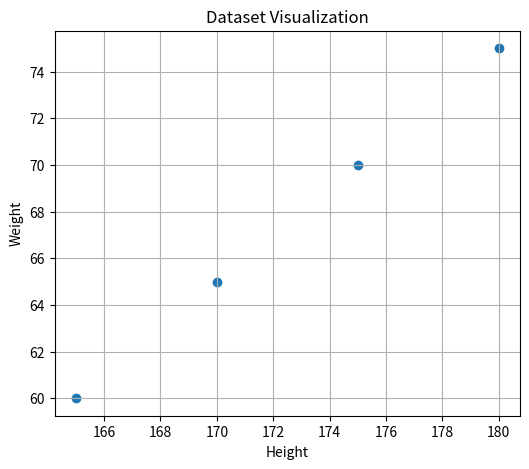
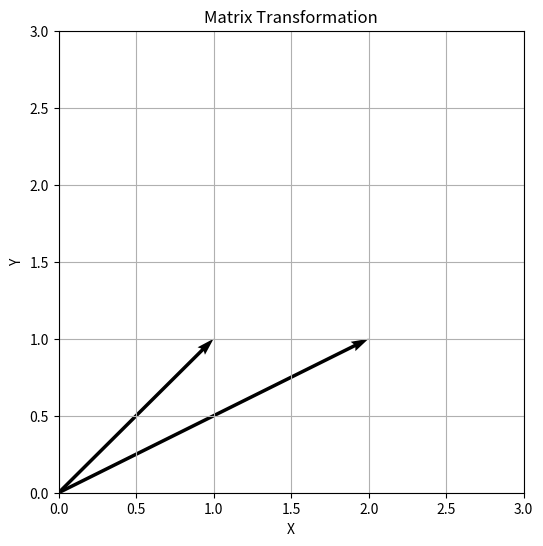
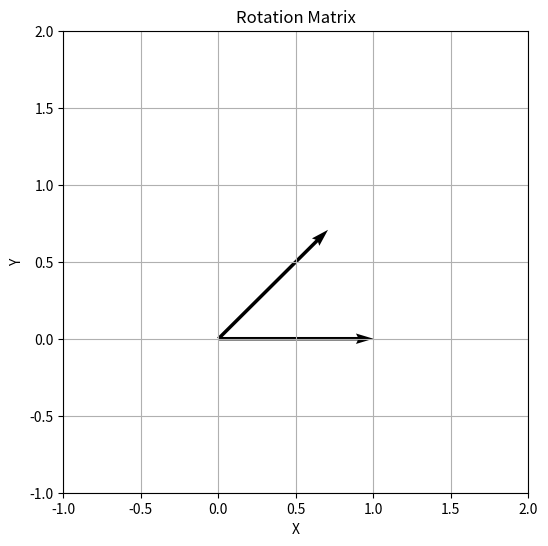
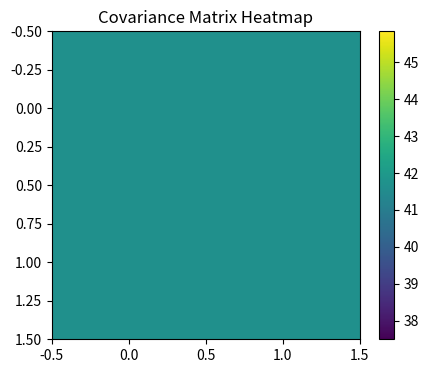
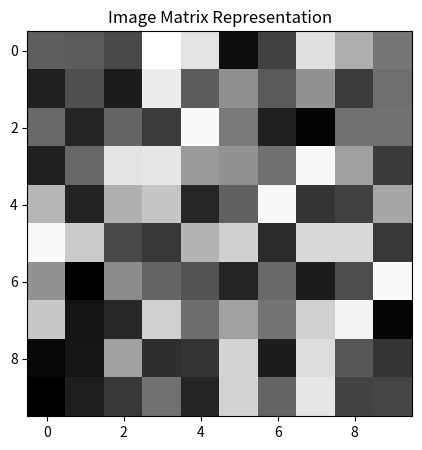
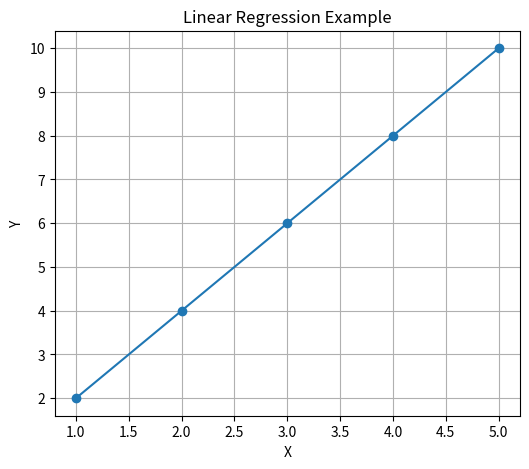

These charts were generated, in order, by the following Python code:
import numpy as np
import matplotlib.pyplot as plt

dataset = np.array([
    [170,65],
    [165,60],
    [180,75],
    [175,70]
])

print("Dataset Matrix:")
print(dataset)

print("\nShape:")
print(dataset.shape)

height = dataset[:,0]
weight = dataset[:,1]

plt.figure(figsize=(6,5))

plt.scatter(height,weight)

plt.xlabel("Height")
plt.ylabel("Weight")

plt.title("Dataset Visualization")

plt.grid()

plt.show()

vector = np.array([1,1])

A = np.array([
    [2,0],
    [0,1]
])

transformed = A @ vector

print("Original Vector:")
print(vector)

print("\nTransformed Vector:")
print(transformed)

vector = np.array([1,1])

A = np.array([
    [2,0],
    [0,1]
])

transformed = A @ vector

plt.figure(figsize=(6,6))

plt.quiver(0,0,
           vector[0],vector[1],
           angles='xy',
           scale_units='xy',
           scale=1)

plt.quiver(0,0,
           transformed[0],transformed[1],
           angles='xy',
           scale_units='xy',
           scale=1)

plt.xlim(0,3)
plt.ylim(0,3)

plt.grid()

plt.xlabel("X")
plt.ylabel("Y")

plt.title("Matrix Transformation")

plt.show()

theta = np.pi / 4

R = np.array([
    [np.cos(theta), -np.sin(theta)],
    [np.sin(theta),  np.cos(theta)]
])

v = np.array([1,0])

rotated = R @ v

print("Rotated Vector:")
print(rotated)

theta = np.pi / 4

R = np.array([
    [np.cos(theta), -np.sin(theta)],
    [np.sin(theta),  np.cos(theta)]
])

v = np.array([1,0])

rotated = R @ v

plt.figure(figsize=(6,6))

plt.quiver(0,0,v[0],v[1],
           angles='xy',
           scale_units='xy',
           scale=1)

plt.quiver(0,0,
           rotated[0],
           rotated[1],
           angles='xy',
           scale_units='xy',
           scale=1)

plt.xlim(-1,2)
plt.ylim(-1,2)

plt.grid()

plt.xlabel("X")
plt.ylabel("Y")

plt.title("Rotation Matrix")

plt.show()

data = np.array([
    [170,65],
    [165,60],
    [180,75],
    [175,70]
])

cov_matrix = np.cov(data.T)

print("Covariance Matrix:")
print(cov_matrix)

plt.figure(figsize=(5,4))

plt.imshow(cov_matrix)

plt.colorbar()

plt.title("Covariance Matrix Heatmap")

plt.show()

image_matrix = np.random.rand(10,10)

plt.figure(figsize=(5,5))

plt.imshow(image_matrix, cmap='gray')

plt.title("Image Matrix Representation")

plt.show()

inputs = np.array([
    [1,2],
    [3,4]
])

weights = np.array([
    [0.5,1.0],
    [1.5,2.0]
])

output = inputs @ weights

print("Neural Network Output:")
print(output)

x = np.array([1,2,3,4,5])
y = np.array([2,4,6,8,10])

plt.figure(figsize=(6,5))

plt.plot(x,y,'o-')

plt.xlabel("X")
plt.ylabel("Y")

plt.title("Linear Regression Example")

plt.grid()

plt.show()
